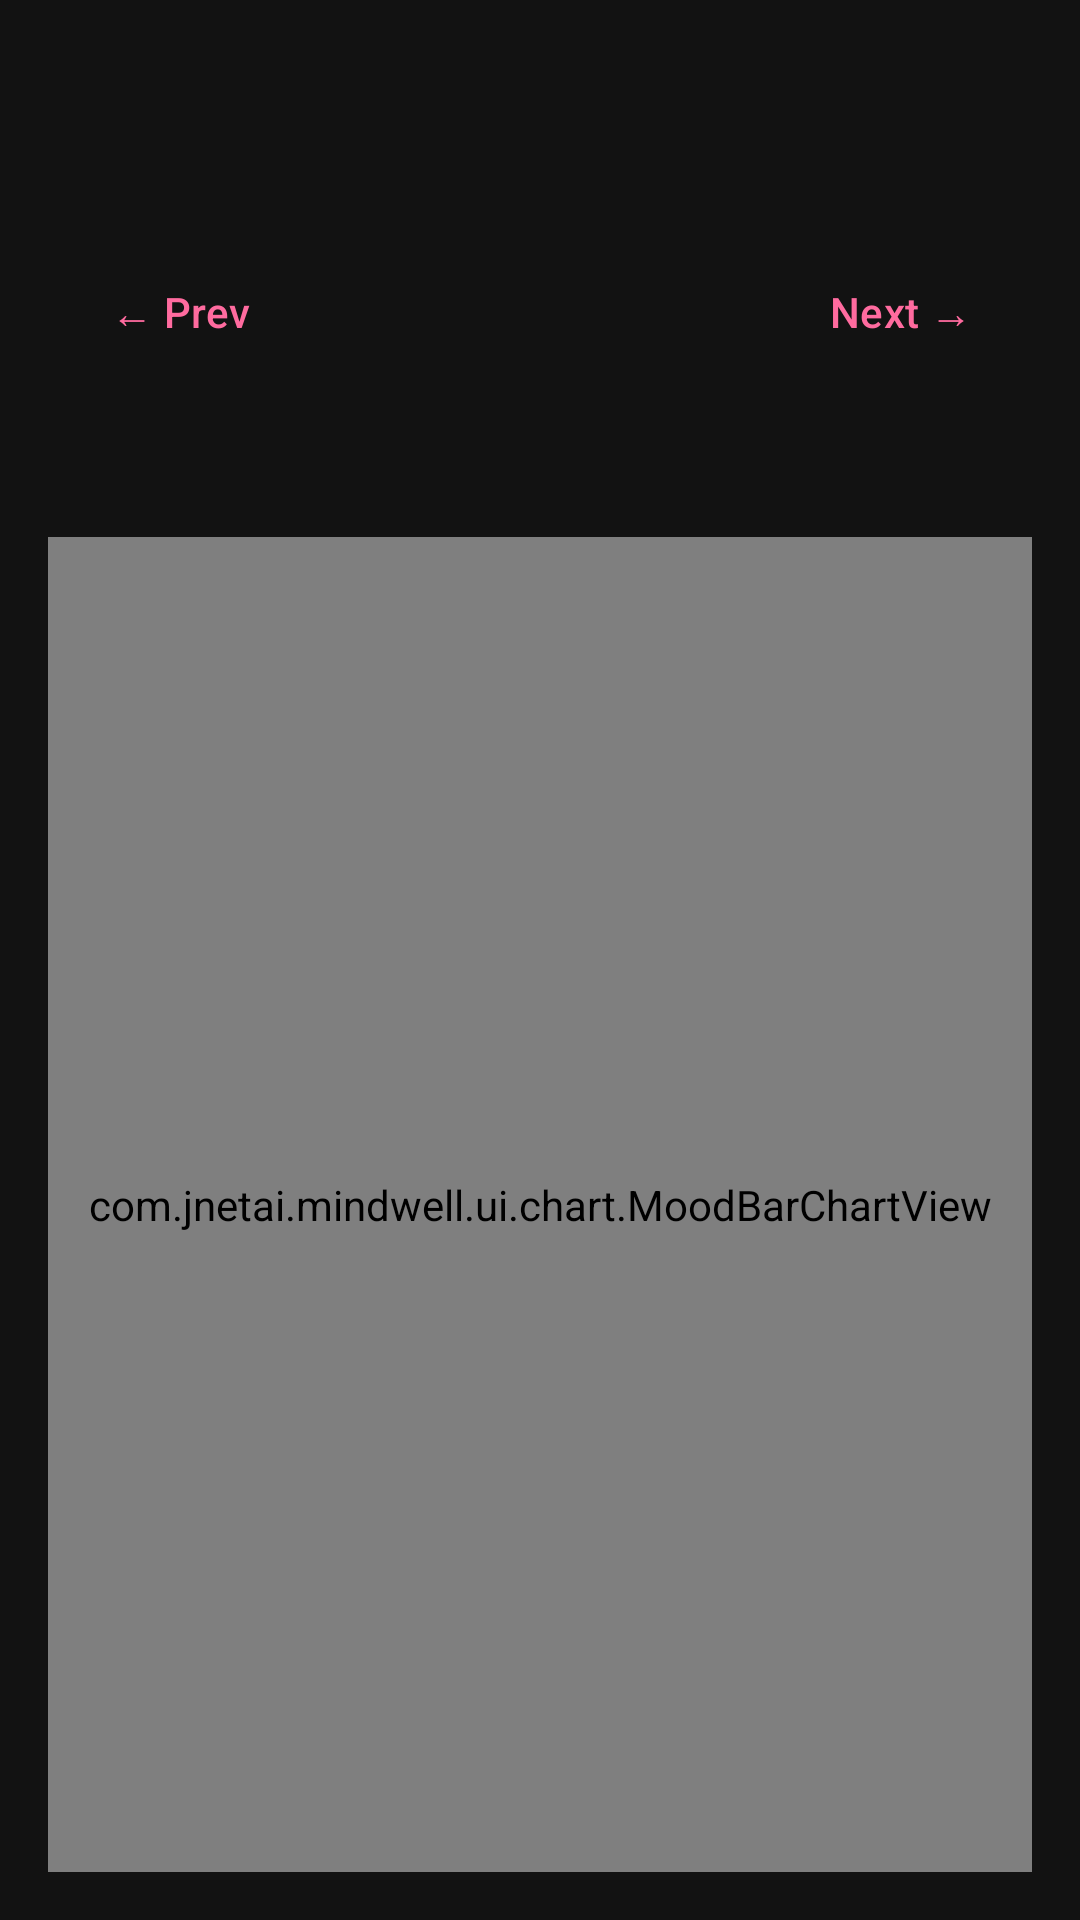

Produce the Android XML layout that renders to this screen, including the resource entries it uses.
<!-- AndroidManifest.xml: application theme Theme.MindWell -->
<!-- res/layout/activity_chart.xml -->
<?xml version="1.0" encoding="utf-8"?>
<androidx.coordinatorlayout.widget.CoordinatorLayout xmlns:android="http://schemas.android.com/apk/res/android"
    xmlns:app="http://schemas.android.com/apk/res-auto"
    android:layout_width="match_parent"
    android:layout_height="match_parent"
    android:background="@color/surface">

    <com.google.android.material.appbar.AppBarLayout
        android:layout_width="match_parent"
        android:layout_height="wrap_content"
        android:background="@color/surface">

        <com.google.android.material.appbar.MaterialToolbar
            android:id="@+id/toolbar"
            android:layout_width="match_parent"
            android:layout_height="?attr/actionBarSize"
            app:titleTextColor="@color/onSurface"
            app:navigationIconTint="@color/onSurface" />
    </com.google.android.material.appbar.AppBarLayout>

    <LinearLayout
        android:layout_width="match_parent"
        android:layout_height="match_parent"
        android:orientation="vertical"
        android:padding="16dp"
        app:layout_behavior="@string/appbar_scrolling_view_behavior">

        <LinearLayout
            android:layout_width="match_parent"
            android:layout_height="wrap_content"
            android:orientation="horizontal"
            android:gravity="center_vertical"
            android:layout_marginBottom="16dp">

            <com.google.android.material.button.MaterialButton
                android:id="@+id/btnPrevWeek"
                style="@style/Widget.Material3.Button.TextButton"
                android:layout_width="wrap_content"
                android:layout_height="wrap_content"
                android:text="← Prev" />

            <TextView
                android:id="@+id/tvWeekRange"
                android:layout_width="0dp"
                android:layout_height="wrap_content"
                android:layout_weight="1"
                android:textAlignment="center"
                android:textSize="16sp"
                android:textColor="@color/onSurface"
                android:textStyle="bold" />

            <com.google.android.material.button.MaterialButton
                android:id="@+id/btnNextWeek"
                style="@style/Widget.Material3.Button.TextButton"
                android:layout_width="wrap_content"
                android:layout_height="wrap_content"
                android:text="Next →" />
        </LinearLayout>

        <TextView
            android:id="@+id/tvWeekAverage"
            android:layout_width="match_parent"
            android:layout_height="wrap_content"
            android:textSize="14sp"
            android:textColor="@color/onSurfaceVariant"
            android:textAlignment="center"
            android:layout_marginBottom="16dp" />

        <com.jnetai.mindwell.ui.chart.MoodBarChartView
            android:id="@+id/moodChart"
            android:layout_width="match_parent"
            android:layout_height="0dp"
            android:layout_weight="1" />

    </LinearLayout>
</androidx.coordinatorlayout.widget.CoordinatorLayout>
<!-- resources referenced by this layout -->
<resources>
  <color name="onSurface">#E1E1E1</color>
  <color name="onSurfaceVariant">#B0B0B0</color>
  <color name="surface">#121212</color>
  <style name="Theme.MindWell" parent="Theme.Material3.Dark.NoActionBar">
          <item name="colorPrimary">@color/primary</item>
          <item name="colorPrimaryVariant">@color/primaryVariant</item>
          <item name="colorOnPrimary">@color/onPrimary</item>
          <item name="colorSecondary">@color/secondary</item>
          <item name="colorSecondaryVariant">@color/secondaryVariant</item>
          <item name="colorOnSecondary">@color/onSecondary</item>
          <item name="colorSurface">@color/surface</item>
          <item name="colorOnSurface">@color/onSurface</item>
          <item name="colorSurfaceVariant">@color/surfaceVariant</item>
          <item name="colorOnSurfaceVariant">@color/onSurfaceVariant</item>
          <item name="colorError">@color/error</item>
          <item name="android:colorBackground">@color/background</item>
          <item name="android:statusBarColor">@color/surface</item>
          <item name="android:navigationBarColor">@color/surface</item>
          <item name="android:windowBackground">@color/surface</item>
      </style>
  <color name="primary">#FF6B9F</color>
  <color name="primaryVariant">#FF4081</color>
  <color name="onPrimary">#FFFFFF</color>
  <color name="secondary">#81C784</color>
  <color name="secondaryVariant">#66BB6A</color>
  <color name="onSecondary">#000000</color>
  <color name="surfaceVariant">#1E1E1E</color>
  <color name="error">#CF6679</color>
  <color name="background">#121212</color>
</resources>
